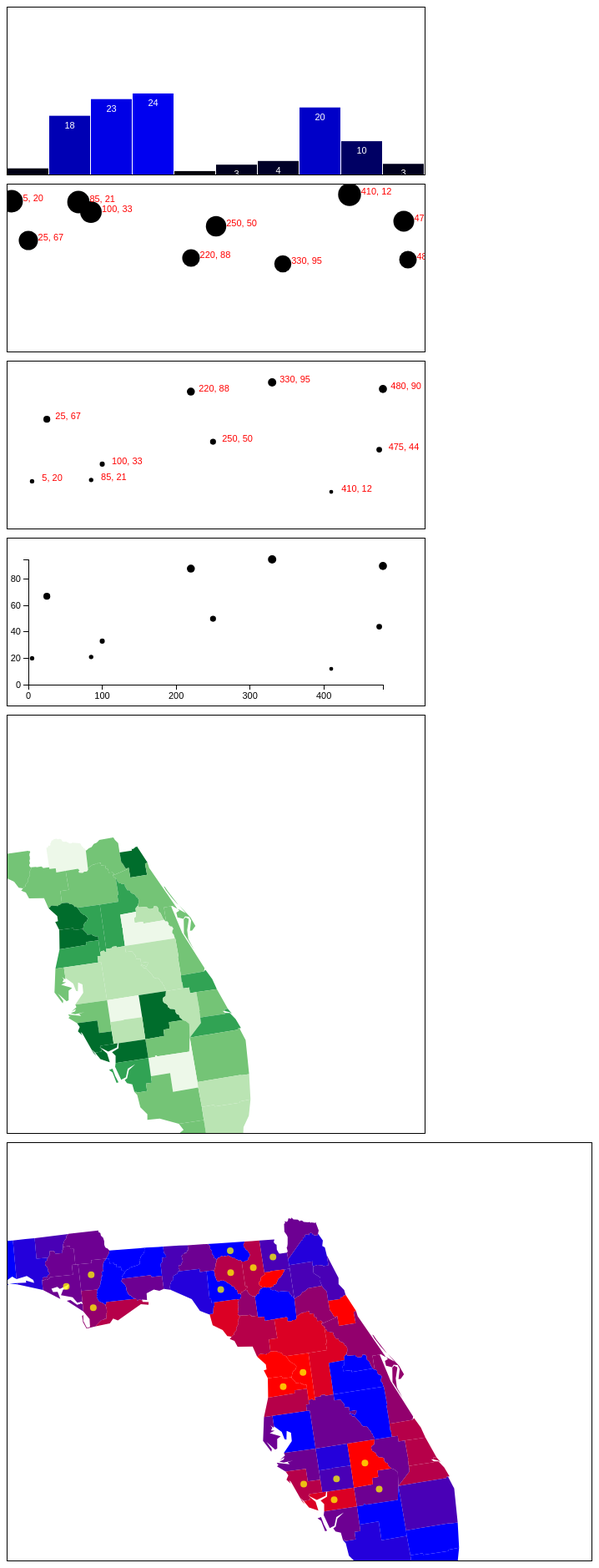
D3 v3 page, settled after 480 driven frames (8 s of simulated time); the page loaded 3 data file(s).


			var dataset = [];
			for(var i = 0; i < 10; i++ ) {
				dataset.push(Math.random() * 25);
			}
			/*
			// creates paragraphs for each item in dataset
			d3.select("body").selectAll("p")
				.data(dataset)
				.enter()
				.append("p")
				.style("color", function(d) {
					if(d > 15) {
						return "red";
					}else{
						return "black";
					}
				})
				.text(function(d) { return d;});
			*/
			/*
			// creates a div that looks like a bar for each element
			d3.select("body").selectAll("div")
				.data(dataset)
				.enter()
				.append("div")
				.attr("class", "bar")
				.style("height", function(d) {
					return (d * 5) + "px";
				});
			*/
			
			/*
			var w = 500;
			var h = 50;
			
			var svg = d3.select("body")
						.append("svg")
						.attr("width", w)
						.attr("height", h);
				
			var circles = svg.selectAll("circle")
							 .data(dataset)
							 .enter()
							 .append("circle");
							 
			circles.attr("cx", function(d, i) {
						return (i * 50) + 25;
					})
					.attr("cy", h/2)
					.attr("r", function(d) {
						return d;
					});
			*/
			
			var w = 500;
			var h = 200;
			var barPadding = 1;
			
			var svg = d3.select("body")
						.append("svg")
						.attr("width", w)
						.attr("height", h);
						
			svg.selectAll("rect")
				.data(dataset)
				.enter()
				.append("rect")
				.attr("x", function(d, i) {
					return i * (w / dataset.length);
				})
				.attr("y", function(d) {
					return h - (d * 4);
				})
				.attr("width", w / dataset.length - barPadding)
				.attr("height", function(d) {
					return (d * 4);
				})
				.attr("fill", function(d) {
					return "rgb(0, 0, " + (Math.round(d) * 10) + ")";
				});
				
			svg.selectAll("text")
				.data(dataset)
				.enter()
				.append("text")
				.text(function(d) {
					return Math.round(d);
				})
				.attr("x", function(d, i) {
					return i * (w / dataset.length) + (w / dataset.length - barPadding) / 2 ;
				})
				.attr("y", function(d) {
					return h - (d * 4) + 15;
				})
				.attr("font-family", "sans-serif")
				.attr("font-size", "11px")
				.attr("fill", "white")
				.attr("text-anchor", "middle");
			
			
			var points = [
                  [ 5,     20 ],
                  [ 480,   90 ],
                  [ 250,   50 ],
                  [ 100,   33 ],
                  [ 330,   95 ],
                  [ 410,   12 ],
                  [ 475,   44 ],
                  [ 25,    67 ],
                  [ 85,    21 ],
                  [ 220,   88 ]
              ];
			  
			var scatterplot = d3.select("body")
						.append("svg")
						.attr("width", w)
						.attr("height", h);
						
			scatterplot.selectAll("circle")
				.data(points)
				.enter()
				.append("circle")
				.attr("cx", function(d) {
					return d[0];
				})
				.attr("cy", function(d) {
					return d[1];
				})
				.attr("r", function(d) {
					return Math.sqrt(h - d[1]);
				});
				
			scatterplot.selectAll("text")
				.data(points)
				.enter()
				.append("text")
				.text(function(d) {
					return d[0] + ", " + d[1];
				})
				.attr("x", function(d) {
					return d[0] + Math.sqrt(h - d[1]);
				})
				.attr("y", function(d) {
					return d[1];
				})
				.attr("font-family", "sans-serif")
				.attr("font-size", "11px")
				.attr("fill", "red");
				
			var padding = 25;	
			var xScale = d3.scale.linear()
								.domain([0, d3.max(points, function(d) { return d[0]; })])
								.range([padding, w - padding * 2]);
								
			var yScale = d3.scale.linear()
								.domain([0, d3.max(points, function(d) { return d[1]; })])
								.range([h - padding, padding]);
								
			var rScale = d3.scale.linear()
								.domain([0, d3.max(points, function(d) { return d[1]; })])
								.range([2, 5]);
												
			var scatterplot2 = d3.select("body")
					.append("svg")
					.attr("width", w)
					.attr("height", h);
					
			scatterplot2.selectAll("circle")
				.data(points)
				.enter()
				.append("circle")
				.attr("cx", function(d) {
					return xScale(d[0]);
				})
				.attr("cy", function(d) {
					return yScale(d[1]);
				})
				.attr("r", function(d) {
					return rScale(d[1]);
				});
				
			scatterplot2.selectAll("text")
				.data(points)
				.enter()
				.append("text")
				.text(function(d) {
					return d[0] + ", " + d[1];
				})
				.attr("x", function(d) {
					return xScale(d[0] + Math.sqrt(h - d[1]));
				})
				.attr("y", function(d) {
					return yScale(d[1]);
				})
				.attr("font-family", "sans-serif")
				.attr("font-size", "11px")
				.attr("fill", "red");
			


			var xAxis = d3.svg.axis()
							.scale(xScale)
							.orient("bottom")
							.ticks(5);
							
			var yAxis = d3.svg.axis()
							.scale(yScale)
							.orient("left")
							.ticks(5);
							
			var scatterplot3 = d3.select("body")
					.append("svg")
					.attr("width", w)
					.attr("height", h);
					
			scatterplot3.selectAll("circle")
				.data(points)
				.enter()
				.append("circle")
				.attr("cx", function(d) {
					return xScale(d[0]);
				})
				.attr("cy", function(d) {
					return yScale(d[1]);
				})
				.attr("r", function(d) {
					return rScale(d[1]);
				});
				
			scatterplot3.append("g")
				.attr("class", "axis")
				.attr("transform", "translate(0, " + (h - padding) + ")")
				.call(xAxis);
				
			scatterplot3.append("g")
				.attr("class", "axis")
				.attr("transform", "translate(" + padding + ", 0)")
				.call(yAxis);
			

			var color = d3.scale.quantize()
                                        .range(["rgb(237,248,233)","rgb(186,228,179)",
                                                        "rgb(116,196,118)","rgb(49,163,84)",
                                                        "rgb(0,109,44)"]);
			color.domain([0, 100]);
			var map = d3.select("body")
					.append("svg")
					.attr("width", 500)
					.attr("height", 500);
			

			var projection = d3.geo.albersUsa()
								.translate([-1000, -550])
								.scale([5000]);
			var path = d3.geo.path()
							.projection(projection);
					
			d3.json("florida.json", function(json) {
			
				color.domain([
					d3.min(json.features, function(d) { return d.properties.med_age }),
					d3.max(json.features, function(d) { return d.properties.med_age })
				]);
				map.selectAll("path")
					.data(json.features)
					.enter()
					.append("path")
					.attr("d", path)
					.style("fill", function(d) {
						var value = d.properties.med_age;
						
						return color(value);
					});
			});
			
			var map2 = d3.select("body")
					.append("svg")
					.attr("width", 700)
					.attr("height", 500);
					
			var projection2 = d3.geo.albersUsa()
								.translate([-750, -525])
								.scale([5000]);
								
			var path2 = d3.geo.path()
							.projection(projection2);
							
			var color2 = d3.scale.quantize()
										.domain([0.58, 0.779, 0.962, 1.065, 1.260, 1.352, 1.736])
                                        .range(["#0000ff", "#2400db", 
										"#4900b6", "#6d0092", 
										"#92006d", "#b60049", 
										"#db0024", "#ff0000"]);
										
					
			d3.json("flcancermort.json", function(json) {
			
				map2.selectAll("path")
					.data(json.features)
					.enter()
					.append("path")
					.attr("d", path2)
					.style("fill", function(d) {
						var value = d.properties.mortality;
						
						return color2(value);
					});
			});
			
			d3.json("flcancerclust.json", function(json) {
			
				map2.selectAll("circle")
					.data(json.features)
					.enter()
					.append("circle")
					.attr("cx", function(d) {
						var proj = projection2(d.geometry.coordinates);
						return proj[0];
					})
					.attr("cy", function(d) {
						var proj = projection2(d.geometry.coordinates);
						return proj[1];
					})
					.attr("r", 4)
					.style("fill", "yellow")
					.style("opacity", 0.75);
			});
		

### data: florida.json
{
 "type": "FeatureCollection",
 "features": [
  {
   "type": "Feature",
   "geometry": {
    "type": "Polygon",
    "coordinates": "[... 1 items]"
   },
   "id": 2836,
   "properties": {
    "households": 87509,
    "marhh_no_c": 19695,
    "pop07_sqmi": 252.2,
    "ave_fam_sz": 2.94,
    "med_age": 29,
    "hsehld_1_m": 11779,
    "hsehld_1_f": 13678,
    "males": 106405,
    "state_fips": 12,
    "sqmi": 969,
    "age_50_64": 27778,
    "ave_hh_sz": 2.34,
    "ameri_es": 538,
    "marhh_chd": 14272,
    "avg_size97": 182,
    "mult_race": 4409,
    "vacant": 7604,
    "state_name": "Florida",
    "pop2007": 244351,
    "age_under5": 11161,
    "no_farms97": 1086,
    "hispanic": 12493,
    "hawn_pi": 64,
    "hse_units": 95113,
    "pop00_sqmi": 224.9,
    "moran_lag": -0.307,
    "age_40_49": 29001,
    "avg_sale97": 46.28,
    "pop2000": 217955,
    "owner_occ": 48085,
    "age_22_29": 35238,
    "age_30_39": 28055,
    "other": 3045,
    "oid": 2835,
    "black": 42062,
    "med_age_f": 30.1,
    "white": 160128,
    "age_65_up": 20918,
    "crop_acr97": 75368,
    "age_18_21": 33027,
    "...": "12 more keys"
   }
  },
  {
   "type": "Feature",
   "geometry": {
    "type": "Polygon",
    "coordinates": "[... 1 items]"
   },
   "id": 2843,
   "properties": {
    "households": 27839,
    "marhh_no_c": 9606,
    "pop07_sqmi": 93.1,
    "ave_fam_sz": 2.95,
    "med_age": 40.5,
    "hsehld_1_m": 3152,
    "hsehld_1_f": 3834,
    "males": 34791,
    "state_fips": 12,
    "sqmi": 827.1,
    "age_50_64": 12945,
    "ave_hh_sz": 2.48,
    "ameri_es": 297,
    "marhh_chd": 5083,
    "avg_size97": 219,
    "mult_race": 844,
    "vacant": 6031,
    "state_name": "Florida",
    "pop2007": 76969,
    "age_under5": 4326,
    "no_farms97": 391,
    "hispanic": 4168,
    "hawn_pi": 29,
    "hse_units": 33870,
    "pop00_sqmi": 85.1,
    "moran_lag": -0.2187,
    "age_40_49": 9810,
    "avg_sale97": 87.02,
    "pop2000": 70423,
    "owner_occ": 22269,
    "age_22_29": 5538,
    "age_30_39": 8439,
    "other": 2071,
    "oid": 2842,
    "black": 12003,
    "med_age_f": 41.6,
    "white": 54868,
    "age_65_up": 13009,
    "crop_acr97": 17218,
    "age_18_21": 3378,
    "...": "12 more keys"
   }
  },
  {
   "type": "Feature",
   "geometry": {
    "type": "Polygon",
    "coordinates": "[... 1 items]"
   },
   "id": 2844,
   "properties": {
    "households": 5205,
    "marhh_no_c": 1877,
    "pop07_sqmi": 22.3,
    "ave_fam_sz": 2.87,
    "med_age": 40.7,
    "hsehld_1_m": 612,
    "hsehld_1_f": 633,
    "males": 7364,
    "state_fips": 12,
    "sqmi": 712.3,
    "age_50_64": 2709,
    "ave_hh_sz": 2.44,
    "ameri_es": 64,
    "marhh_chd": 981,
    "avg_size97": 216,
    "mult_race": 143,
    "vacant": 2157,
    "state_name": "Florida",
    "pop2007": 15879,
    "age_under5": 770,
    "no_farms97": 155,
    "hispanic": 249,
    "hawn_pi": 4,
    "hse_units": 7362,
    "pop00_sqmi": 19.4,
    "moran_lag": -0.2225,
    "age_40_49": 1962,
    "avg_sale97": 29.84,
    "pop2000": 13827,
    "owner_occ": 4498,
    "age_22_29": 1239,
    "age_30_39": 1829,
    "other": 62,
    "oid": 2843,
    "black": 1241,
    "med_age_f": 42.1,
    "white": 12279,
    "age_65_up": 2369,
    "crop_acr97": 6371,
    "age_18_21": 664,
    "...": "12 more keys"
   }
  },
  {
   "type": "Feature",
   "geometry": {
    "type": "Polygon",
    "coordinates": "[... 1 items]"
   },
   "id": 2849,
   "properties": {
    "households": 21294,
    "marhh_no_c": 10102,
    "pop07_sqmi": 197,
    "ave_fam_sz": 2.67,
    "med_age": 50.4,
    "hsehld_1_m": 1806,
    "hsehld_1_f": 2798,
    "males": 23887,
    "state_fips": 12,
    "sqmi": 507.9,
    "age_50_64": 10878,
    "ave_hh_sz": 2.32,
    "ameri_es": 133,
    "marhh_chd": 3276,
    "avg_size97": 964,
    "mult_race": 733,
    "vacant": 3158,
    "state_name": "Florida",
    "pop2007": 100050,
    "age_under5": 2058,
    "no_farms97": 91,
    "hispanic": 2537,
    "hawn_pi": 12,
    "hse_units": 24452,
    "pop00_sqmi": 98.1,
    "moran_lag": -0.2994,
    "age_40_49": 6462,
    "avg_sale97": 305.9,
    "pop2000": 49832,
    "owner_occ": 17896,
    "age_22_29": 2667,
    "age_30_39": 5141,
    "other": 480,
    "oid": 2848,
    "black": 4401,
    "med_age_f": 51.1,
    "white": 43490,
    "age_65_up": 14269,
    "crop_acr97": 12656,
    "age_18_21": 1490,
    "...": "12 more keys"
   }
  },
  {
   "type": "Feature",
   "geometry": {
    "type": "Polygon",
    "coordinates": "[... 1 items]"
   },
   "id": 2856,
   "properties": {
    "households": 13867,
    "marhh_no_c": 4917,
    "pop07_sqmi": 35.5,
    "ave_fam_sz": 2.88,
    "med_age": 41.1,
    "hsehld_1_m": 1586,
    "hsehld_1_f": 1868,
    "males": 16690,
    "state_fips": 12,
    "sqmi": 1132.0,
    "age_50_64": 6783,
    "ave_hh_sz": 2.44,
    "ameri_es": 161,
    "marhh_chd": 2489,
    "avg_size97": 287,
    "mult_race": 455,
    "vacant": 2703,
    "state_name": "Florida",
    "pop2007": 40218,
    "age_under5": 1975,
    "no_farms97": 549,
    "hispanic": 1339,
    "hawn_pi": 10,
    "hse_units": 16570,
    "pop00_sqmi": 30.4,
    "moran_lag": -0.3236,
    "age_40_49": 4873,
    "avg_sale97": 94.39,
    "pop2000": 34450,
    "owner_occ": 11591,
    "age_22_29": 2644,
    "age_30_39": 4369,
    "other": 331,
    "oid": 2855,
    "black": 3778,
    "med_age_f": 41.5,
    "white": 29586,
    "age_65_up": 6172,
    "crop_acr97": 68488,
    "age_18_21": 1478,
    "...": "12 more keys"
   }
  },
  {
   "type": "Feature",
   "geometry": {
    "type": "Polygon",
    "coordinates": "[... 1 items]"
   },
   "id": 2858,
   "properties": {
    "households": 106755,
    "marhh_no_c": 41715,
    "pop07_sqmi": 197.6,
    "ave_fam_sz": 2.79,
    "med_age": 43.8,
    "hsehld_1_m": 10541,
    "hsehld_1_f": 16119,
    "males": 124945,
    "state_fips": 12,
    "sqmi": 1663,
    "age_50_64": 45993,
    "ave_hh_sz": 2.36,
    "ameri_es": 1158,
    "marhh_chd": 17624,
    "avg_size97": 159,
    "mult_race": 3723,
    "vacant": 15908,
    "state_name": "Florida",
    "pop2007": 328656,
    "age_under5": 13488,
    "no_farms97": 1669,
    "hispanic": 15616,
    "hawn_pi": 57,
… [head cut at 6 KiB]
### data: flcancermort.json
{
 "type": "FeatureCollection",
 "features": [
  {
   "geometry": {
    "type": "Polygon",
    "coordinates": "[... 1 items]"
   },
   "type": "Feature",
   "properties": {
    "illness": 172,
    "SMR": 0.7834,
    "county": "Alachua",
    "expected": 219,
    "mortality": 0.7002,
    "population": 245659
   },
   "id": null
  },
  {
   "geometry": {
    "type": "Polygon",
    "coordinates": "[... 1 items]"
   },
   "type": "Feature",
   "properties": {
    "illness": 23,
    "SMR": 1.045,
    "county": "Baker",
    "expected": 22,
    "mortality": 0.9339,
    "population": 24629
   },
   "id": null
  },
  {
   "geometry": {
    "type": "MultiPolygon",
    "coordinates": "[... 2 items]"
   },
   "type": "Feature",
   "properties": {
    "illness": 181,
    "SMR": 1.26,
    "county": "Bay",
    "expected": 143,
    "mortality": 1.126,
    "population": 160733
   },
   "id": null
  },
  {
   "geometry": {
    "type": "Polygon",
    "coordinates": "[... 1 items]"
   },
   "type": "Feature",
   "properties": {
    "illness": 27,
    "SMR": 1.076,
    "county": "Bradford",
    "expected": 25,
    "mortality": 0.9618,
    "population": 28071
   },
   "id": null
  },
  {
   "geometry": {
    "type": "MultiPolygon",
    "coordinates": "[... 4 items]"
   },
   "type": "Feature",
   "properties": {
    "illness": 663,
    "SMR": 1.409,
    "county": "Brevard",
    "expected": 470,
    "mortality": 1.26,
    "population": 526318
   },
   "id": null
  },
  {
   "geometry": {
    "type": "Polygon",
    "coordinates": "[... 1 items]"
   },
   "type": "Feature",
   "properties": {
    "illness": 1225,
    "SMR": 0.7498,
    "county": "Broward",
    "expected": 1633,
    "mortality": 0.6701,
    "population": 1828063
   },
   "id": null
  },
  {
   "geometry": {
    "type": "Polygon",
    "coordinates": "[... 1 items]"
   },
   "type": "Feature",
   "properties": {
    "illness": 15,
    "SMR": 1.205,
    "county": "Calhoun",
    "expected": 12,
    "mortality": 1.077,
    "population": 13924
   },
   "id": null
  },
  {
   "geometry": {
    "type": "MultiPolygon",
    "coordinates": "[... 4 items]"
   },
   "type": "Feature",
   "properties": {
    "illness": 246,
    "SMR": 1.691,
    "county": "Charlotte",
    "expected": 145,
    "mortality": 1.511,
    "population": 162785
   },
   "id": null
  },
  "... 59 more items"
 ]
}

### data: flcancerclust.json
{
 "type": "FeatureCollection",
 "features": [
  {
   "geometry": {
    "type": "Point",
    "coordinates": "[... 2 items]"
   },
   "type": "Feature",
   "properties": {
    "county": "Baker"
   }
  },
  {
   "geometry": {
    "type": "Point",
    "coordinates": "[... 2 items]"
   },
   "type": "Feature",
   "properties": {
    "county": "Bay"
   }
  },
  {
   "geometry": {
    "type": "Point",
    "coordinates": "[... 2 items]"
   },
   "type": "Feature",
   "properties": {
    "county": "Calhoun"
   }
  },
  {
   "geometry": {
    "type": "Point",
    "coordinates": "[... 2 items]"
   },
   "type": "Feature",
   "properties": {
    "county": "Charlotte"
   }
  },
  {
   "geometry": {
    "type": "Point",
    "coordinates": "[... 2 items]"
   },
   "type": "Feature",
   "properties": {
    "county": "Columbia"
   }
  },
  {
   "geometry": {
    "type": "Point",
    "coordinates": "[... 2 items]"
   },
   "type": "Feature",
   "properties": {
    "county": "Desoto"
   }
  },
  {
   "geometry": {
    "type": "Point",
    "coordinates": "[... 2 items]"
   },
   "type": "Feature",
   "properties": {
    "county": "Glades"
   }
  },
  {
   "geometry": {
    "type": "Point",
    "coordinates": "[... 2 items]"
   },
   "type": "Feature",
   "properties": {
    "county": "Gulf"
   }
  },
  "... 7 more items"
 ]
}